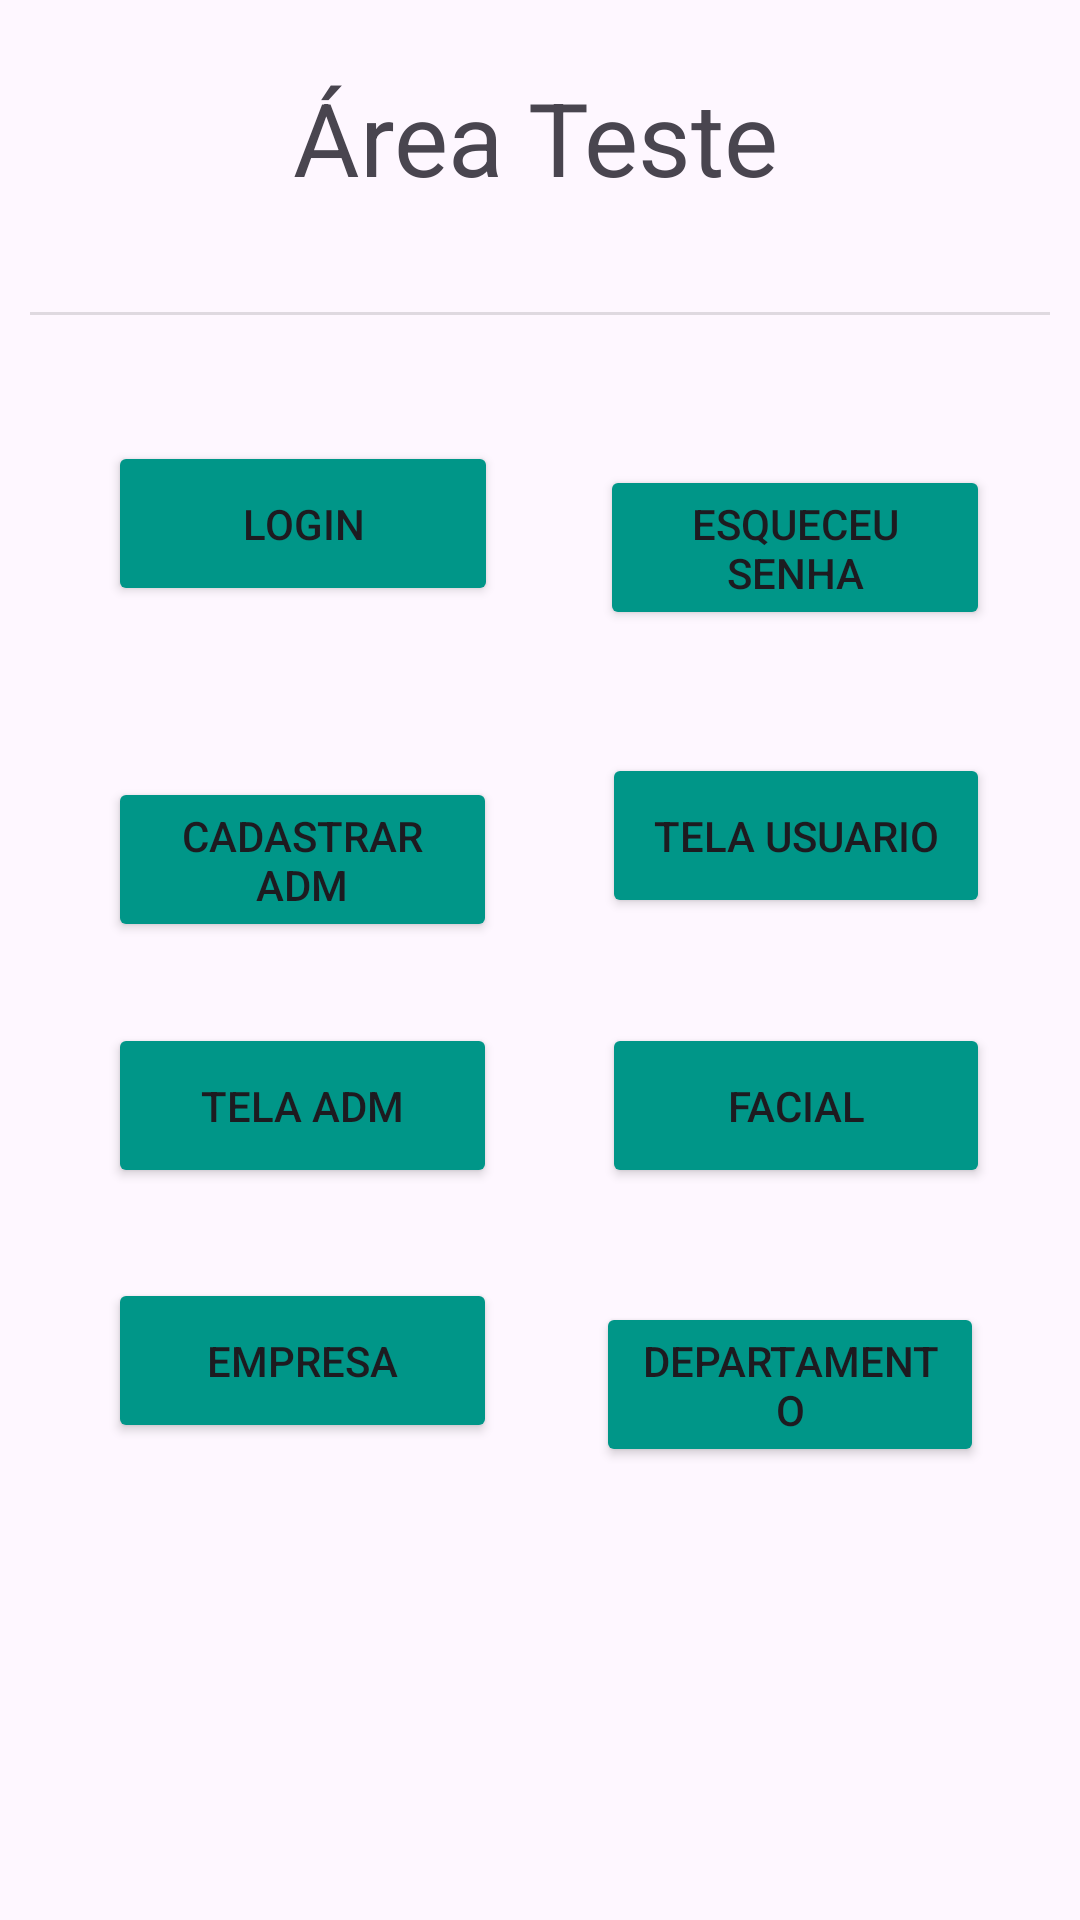

Write the Android layout XML for this screen, with the resource values it uses.
<!-- AndroidManifest.xml: application theme Theme.Checkpoint -->
<!-- res/layout/activity_teste.xml -->
<?xml version="1.0" encoding="utf-8"?>
<androidx.constraintlayout.widget.ConstraintLayout xmlns:android="http://schemas.android.com/apk/res/android"
    xmlns:app="http://schemas.android.com/apk/res-auto"
    xmlns:tools="http://schemas.android.com/tools"
    android:id="@+id/main"
    android:layout_width="match_parent"
    android:layout_height="match_parent"
    tools:context=".TesteActivity">

    <Button
        android:id="@+id/jButtonEsqSenha2"
        android:layout_width="0dp"
        android:layout_height="55dp"
        android:layout_marginEnd="30dp"
        android:layout_marginBottom="41dp"
        android:backgroundTint="#009688"
        android:text="Esqueceu Senha"
        app:layout_constraintBottom_toTopOf="@+id/jUsuario2"
        app:layout_constraintEnd_toEndOf="parent"
        app:layout_constraintStart_toEndOf="@+id/jLogin2"
        app:layout_constraintTop_toBottomOf="@+id/divider2" />

    <Button
        android:id="@+id/jFacial2"
        android:layout_width="0dp"
        android:layout_height="55dp"
        android:layout_marginEnd="30dp"
        android:layout_marginBottom="30dp"
        android:backgroundTint="#009688"
        android:text="Facial"
        app:layout_constraintBottom_toTopOf="@+id/jEmp2"
        app:layout_constraintEnd_toEndOf="parent"
        app:layout_constraintStart_toEndOf="@+id/jADM2"
        app:layout_constraintTop_toBottomOf="@+id/jUsuario2" />

    <Button
        android:id="@+id/jEmp2"
        android:layout_width="0dp"
        android:layout_height="55dp"
        android:layout_marginStart="36dp"
        android:layout_marginEnd="33dp"
        android:layout_marginBottom="202dp"
        android:backgroundTint="#009688"
        android:text="Empresa"
        app:layout_constraintBottom_toBottomOf="parent"
        app:layout_constraintEnd_toStartOf="@+id/jDepartamento"
        app:layout_constraintStart_toStartOf="parent"
        app:layout_constraintTop_toBottomOf="@+id/jFacial2" />

    <Button
        android:id="@+id/jDepartamento"
        android:layout_width="0dp"
        android:layout_height="55dp"
        android:layout_marginEnd="32dp"
        android:backgroundTint="#009688"
        android:text="Departamento"
        app:layout_constraintBaseline_toBaselineOf="@+id/jEmp2"
        app:layout_constraintEnd_toEndOf="parent"
        app:layout_constraintStart_toEndOf="@+id/jEmp2" />

    <Button
        android:id="@+id/jButtonCadastrar2"
        android:layout_width="0dp"
        android:layout_height="55dp"
        android:layout_marginStart="36dp"
        android:layout_marginEnd="35dp"
        android:backgroundTint="#009688"
        android:text="Cadastrar ADM"
        app:layout_constraintBaseline_toBaselineOf="@+id/jUsuario2"
        app:layout_constraintEnd_toStartOf="@+id/jUsuario2"
        app:layout_constraintStart_toStartOf="parent" />

    <Button
        android:id="@+id/jADM2"
        android:layout_width="0dp"
        android:layout_height="55dp"
        android:layout_marginStart="36dp"
        android:layout_marginEnd="35dp"
        android:backgroundTint="#009688"
        android:text="Tela ADM"
        app:layout_constraintBaseline_toBaselineOf="@+id/jFacial2"
        app:layout_constraintEnd_toStartOf="@+id/jFacial2"
        app:layout_constraintStart_toStartOf="parent" />

    <Button
        android:id="@+id/jLogin2"
        android:layout_width="0dp"
        android:layout_height="55dp"
        android:layout_marginStart="36dp"
        android:layout_marginEnd="34dp"
        android:backgroundTint="#009688"
        android:text="Login"
        app:layout_constraintBaseline_toBaselineOf="@+id/jButtonEsqSenha2"
        app:layout_constraintEnd_toStartOf="@+id/jButtonEsqSenha2"
        app:layout_constraintStart_toStartOf="parent" />

    <Button
        android:id="@+id/jUsuario2"
        android:layout_width="0dp"
        android:layout_height="55dp"
        android:layout_marginEnd="30dp"
        android:layout_marginBottom="35dp"
        android:backgroundTint="#009688"
        android:text="Tela Usuario"
        app:layout_constraintBottom_toTopOf="@+id/jFacial2"
        app:layout_constraintEnd_toEndOf="parent"
        app:layout_constraintStart_toEndOf="@+id/jButtonCadastrar2"
        app:layout_constraintTop_toBottomOf="@+id/jButtonEsqSenha2" />

    <View
        android:id="@+id/divider2"
        android:layout_width="340dp"
        android:layout_height="1dp"
        android:layout_marginBottom="50dp"
        android:background="?android:attr/listDivider"
        app:layout_constraintBottom_toTopOf="@+id/jButtonEsqSenha2"
        app:layout_constraintEnd_toEndOf="parent"
        app:layout_constraintStart_toStartOf="parent"
        app:layout_constraintTop_toBottomOf="@+id/textView" />

    <TextView
        android:id="@+id/textView"
        android:layout_width="165dp"
        android:layout_height="40dp"
        android:layout_marginTop="66dp"
        android:layout_marginBottom="41dp"
        android:text="Área Teste"
        android:textSize="34sp"
        app:layout_constraintBottom_toTopOf="@+id/divider2"
        app:layout_constraintEnd_toEndOf="parent"
        app:layout_constraintStart_toStartOf="parent"
        app:layout_constraintTop_toTopOf="parent" />

</androidx.constraintlayout.widget.ConstraintLayout>
<!-- resources referenced by this layout -->
<resources>
  <style name="Theme.Checkpoint" parent="Base.Theme.Checkpoint" />
  <style name="Base.Theme.Checkpoint" parent="Theme.Material3.DayNight.NoActionBar">
          
          
      </style>
</resources>
